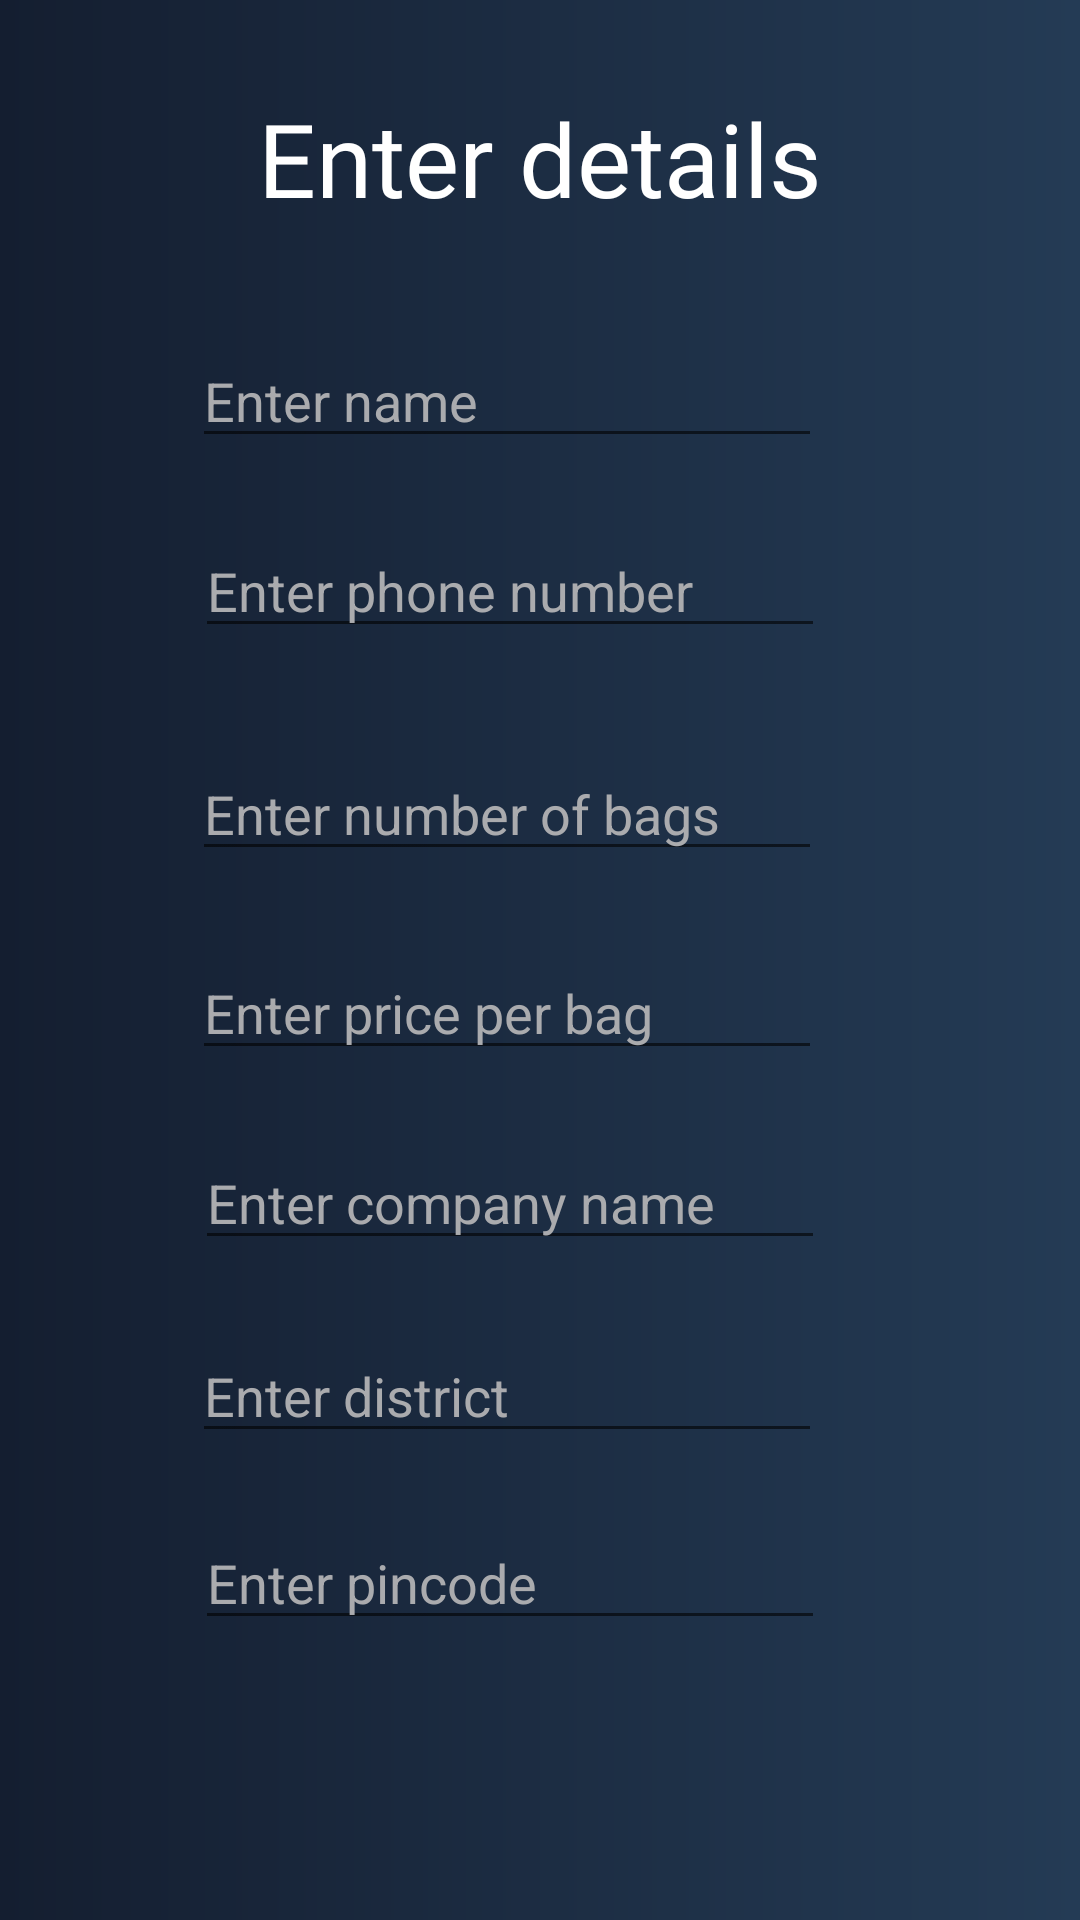

Android layout source for this screen:
<!-- AndroidManifest.xml: application theme Theme.Brickmart -->
<!-- res/layout/activity_detail_entry_cement.xml -->
<?xml version="1.0" encoding="utf-8"?>
<androidx.constraintlayout.widget.ConstraintLayout xmlns:android="http://schemas.android.com/apk/res/android"
    xmlns:app="http://schemas.android.com/apk/res-auto"
    xmlns:tools="http://schemas.android.com/tools"
    android:id="@+id/main"
    android:layout_width="match_parent"
    android:layout_height="match_parent"
    android:background="@drawable/custom_screen"
    tools:context=".DetailEntryCement">

    <EditText
        android:id="@+id/cname"
        android:layout_width="wrap_content"
        android:layout_height="wrap_content"
        android:layout_marginBottom="22dp"
        android:ems="10"
        android:hint="Enter name"
        android:inputType="text"
        android:textColor="@color/white"
        android:textColorHint="@color/material_dynamic_neutral70"
        app:layout_constraintBottom_toTopOf="@+id/cphone"
        app:layout_constraintEnd_toEndOf="@+id/textView"
        app:layout_constraintTop_toBottomOf="@+id/textView" />

    <EditText
        android:id="@+id/cnumber"
        android:layout_width="wrap_content"
        android:layout_height="wrap_content"
        android:layout_marginEnd="1dp"
        android:layout_marginBottom="25dp"
        android:ems="10"
        android:hint="Enter number of bags"
        android:inputType="text"
        android:textColor="@color/white"
        android:textColorHint="@color/material_dynamic_neutral70"
        app:layout_constraintBottom_toTopOf="@+id/cprice"
        app:layout_constraintEnd_toEndOf="@+id/cphone"
        app:layout_constraintTop_toBottomOf="@+id/cphone" />

    <EditText
        android:id="@+id/cphone"
        android:layout_width="wrap_content"
        android:layout_height="wrap_content"
        android:layout_marginStart="1dp"
        android:layout_marginBottom="33dp"
        android:ems="10"
        android:hint="Enter phone number"
        android:inputType="phone"
        android:textColor="@color/white"
        android:textColorHint="@color/material_dynamic_neutral70"
        app:layout_constraintBottom_toTopOf="@+id/cnumber"
        app:layout_constraintStart_toStartOf="@+id/cname"
        app:layout_constraintTop_toBottomOf="@+id/cname" />

    <EditText
        android:id="@+id/cprice"
        android:layout_width="wrap_content"
        android:layout_height="wrap_content"
        android:layout_marginBottom="22dp"
        android:ems="10"
        android:hint="Enter price per bag"
        android:inputType="text"
        android:textColor="@color/white"
        android:textColorHint="@color/material_dynamic_neutral70"
        app:layout_constraintBottom_toTopOf="@+id/ccompany"
        app:layout_constraintStart_toStartOf="@+id/cnumber"
        app:layout_constraintTop_toBottomOf="@+id/cnumber" />

    <Button
        android:id="@+id/Submit"
        android:layout_width="150dp"
        android:layout_height="0dp"
        android:layout_marginBottom="70dp"

        android:background="@drawable/onlystroke"
        android:fontFamily="monospace"
        android:text="Submit"
        android:textColor="@color/white"
        android:textSize="20sp"
        app:layout_constraintBottom_toBottomOf="parent"
        app:layout_constraintEnd_toEndOf="parent"
        app:layout_constraintStart_toStartOf="parent"
        app:layout_constraintTop_toBottomOf="@+id/cpincode" />

    <TextView
        android:id="@+id/textView"
        android:layout_width="wrap_content"
        android:layout_height="wrap_content"
        android:layout_marginTop="30dp"
        android:layout_marginBottom="36dp"
        android:fontFamily="@font/alegreya_sc"
        android:text="Enter details"
        android:textColor="@color/white"
        android:textSize="34sp"
        app:layout_constraintBottom_toTopOf="@+id/cname"
        app:layout_constraintEnd_toEndOf="parent"
        app:layout_constraintStart_toStartOf="parent"
        app:layout_constraintTop_toTopOf="parent" />

    <EditText
        android:id="@+id/ccompany"
        android:layout_width="wrap_content"
        android:layout_height="wrap_content"
        android:layout_marginStart="1dp"
        android:layout_marginBottom="23dp"
        android:ems="10"
        android:hint="Enter company name"
        android:inputType="text"
        android:textColor="@color/white"
        android:textColorHint="@color/material_dynamic_neutral70"
        app:layout_constraintBottom_toTopOf="@+id/cdistrict"
        app:layout_constraintStart_toStartOf="@+id/cprice"
        app:layout_constraintTop_toBottomOf="@+id/cprice" />

    <EditText
        android:id="@+id/cdistrict"
        android:layout_width="wrap_content"
        android:layout_height="wrap_content"
        android:layout_marginEnd="1dp"
        android:layout_marginBottom="21dp"
        android:ems="10"
        android:hint="Enter district"
        android:inputType="text"
        android:textColor="@color/white"
        android:textColorHint="@color/material_dynamic_neutral70"
        app:layout_constraintBottom_toTopOf="@+id/cpincode"
        app:layout_constraintEnd_toEndOf="@+id/ccompany"
        app:layout_constraintTop_toBottomOf="@+id/ccompany" />

    <EditText
        android:id="@+id/cpincode"
        android:layout_width="wrap_content"
        android:layout_height="wrap_content"
        android:layout_marginStart="1dp"
        android:layout_marginBottom="27dp"
        android:ems="10"
        android:hint="Enter pincode"
        android:inputType="text"
        android:textColor="@color/white"
        android:textColorHint="@color/material_dynamic_neutral70"
        app:layout_constraintBottom_toTopOf="@+id/Submit"
        app:layout_constraintStart_toStartOf="@+id/cdistrict"
        app:layout_constraintTop_toBottomOf="@+id/cdistrict" />
</androidx.constraintlayout.widget.ConstraintLayout>
<!-- resources referenced by this layout -->
<resources>
  <!-- drawable custom_screen (drawable) -->
  <?xml version="1.0" encoding="utf-8"?>
  <shape xmlns:android="http://schemas.android.com/apk/res/android">
      |<gradient android:startColor="#141e30" android:endColor="#243b55"/>
  
  </shape>
  <!-- drawable onlystroke (drawable) -->
  <?xml version="1.0" encoding="utf-8"?>
  <shape xmlns:android="http://schemas.android.com/apk/res/android">
  
      <gradient android:startColor="@color/material_dynamic_secondary10" android:endColor="@color/material_dynamic_secondary10"/>
      <stroke android:color="@color/white"
          android:width="2dp"
          />
  
  </shape>
  <style name="Theme.Brickmart" parent="Base.Theme.Brickmart" />
  <style name="Base.Theme.Brickmart" parent="Theme.AppCompat.Light.NoActionBar">
          
          
      </style>
  <!-- not gathered from this repository: default colours our renderer supplied (Android Studio template values) -->
  <color name="white">#FFFFFFFF</color>
</resources>
